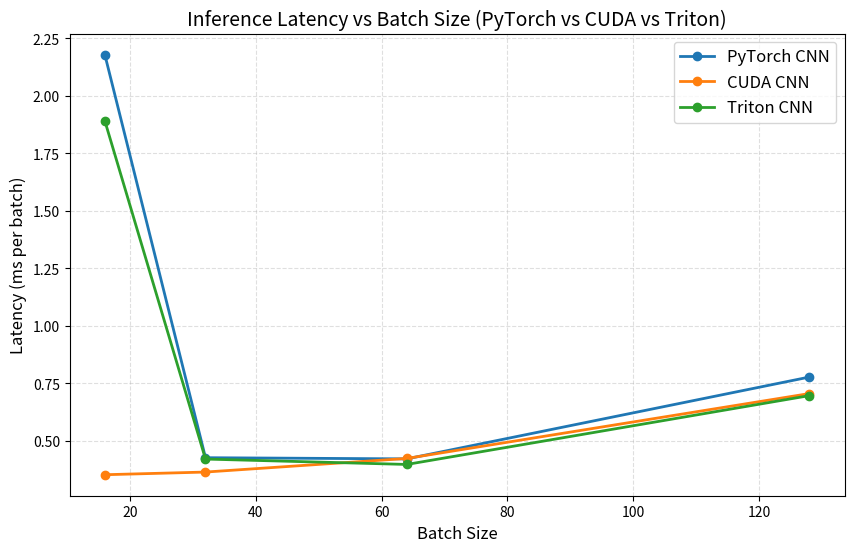
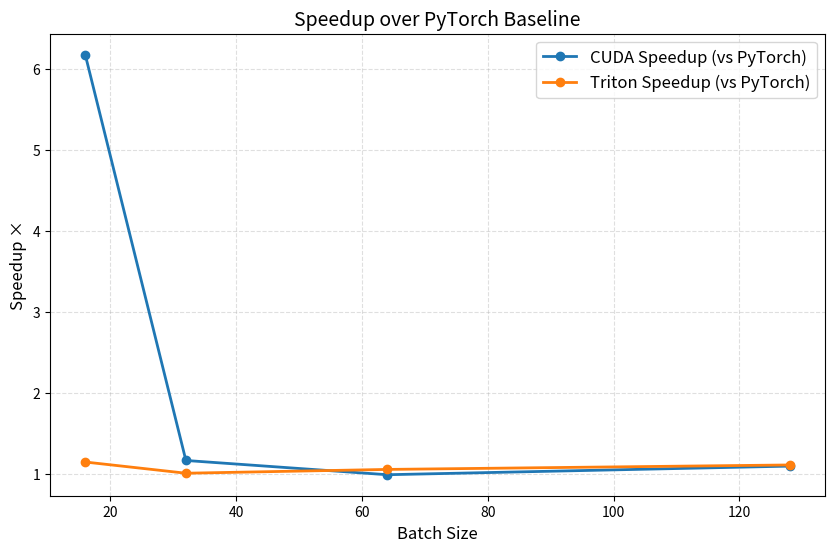

The script that saved these images, in order:
import matplotlib.pyplot as plt
import numpy as np
import os

# ===============================
#  MANUALLY FILL YOUR RESULTS HERE
# ===============================

batch_sizes = np.array([16, 32, 64, 128])

pytorch_times = np.array([2.1791, 0.4270, 0.4219, 0.7777])
cuda_times    = np.array([0.3530, 0.3646, 0.4238, 0.7059])
triton_times  = np.array([1.8914, 0.4211, 0.3977, 0.6969])

# ===============================
#  CREATE OUTPUT FOLDER
# ===============================
os.makedirs("plots", exist_ok=True)


# ===============================
#  PLOT 1 — Latency vs Batch Size
# ===============================

plt.figure(figsize=(10, 6))
plt.plot(batch_sizes, pytorch_times, marker='o', label="PyTorch CNN", linewidth=2)
plt.plot(batch_sizes, cuda_times, marker='o', label="CUDA CNN", linewidth=2)
plt.plot(batch_sizes, triton_times, marker='o', label="Triton CNN", linewidth=2)

plt.title("Inference Latency vs Batch Size (PyTorch vs CUDA vs Triton)", fontsize=14)
plt.xlabel("Batch Size", fontsize=12)
plt.ylabel("Latency (ms per batch)", fontsize=12)
plt.grid(True, linestyle="--", alpha=0.4)
plt.legend(fontsize=12)

plt.savefig("plots/inference_latency_comparison.png", dpi=300)
plt.close()


# ===============================
#  PLOT 2 — Speedup vs Batch Size
# ===============================

cuda_speedup   = pytorch_times / cuda_times
triton_speedup = pytorch_times / triton_times

plt.figure(figsize=(10, 6))
plt.plot(batch_sizes, cuda_speedup, marker='o', label="CUDA Speedup (vs PyTorch)", linewidth=2)
plt.plot(batch_sizes, triton_speedup, marker='o', label="Triton Speedup (vs PyTorch)", linewidth=2)

plt.title("Speedup over PyTorch Baseline", fontsize=14)
plt.xlabel("Batch Size", fontsize=12)
plt.ylabel("Speedup ×", fontsize=12)
plt.grid(True, linestyle="--", alpha=0.4)
plt.legend(fontsize=12)

plt.savefig("plots/inference_speedup_comparison.png", dpi=300)
plt.close()

print("Plots generated successfully in /plots folder!")
